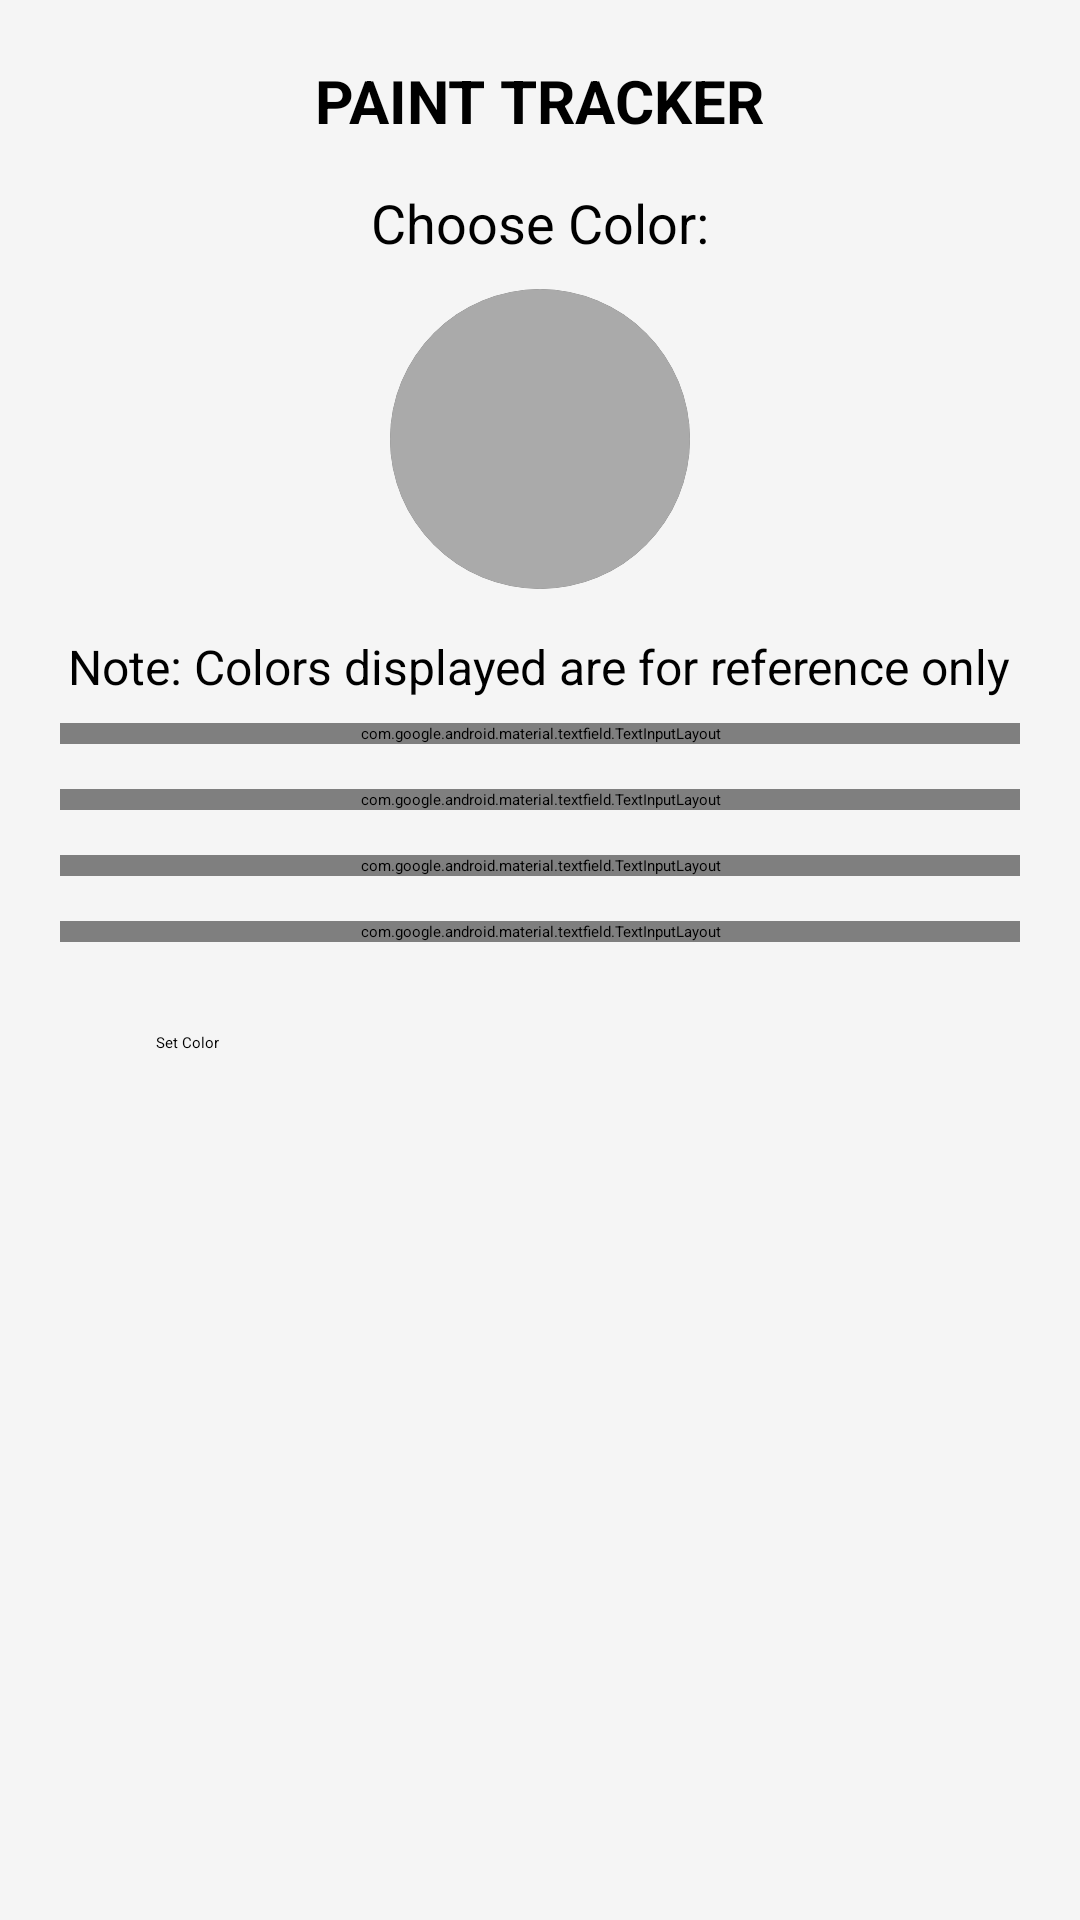

Android layout source for this screen:
<!-- AndroidManifest.xml: application theme Theme.SpruePad -->
<!-- res/layout/activity_create_paint_picker.xml -->
<?xml version="1.0" encoding="utf-8"?>
<LinearLayout xmlns:android="http://schemas.android.com/apk/res/android"
    xmlns:app="http://schemas.android.com/apk/res-auto"
    android:id="@+id/createPaintTracker"
    android:layout_width="match_parent"
    android:layout_height="match_parent"
    android:minWidth="300dp"
    android:background="#f5f5f5"
    android:gravity="center_horizontal"
    android:orientation="vertical"
    android:padding="20dp">

        <TextView
            android:id="@+id/createPaintTrackerTitle"
            android:layout_width="wrap_content"
            android:layout_height="wrap_content"
            android:layout_gravity="center"
            android:layout_marginTop="0dp"
            android:text="@string/paint_tracker"
            android:textSize="20sp"
            android:textStyle="bold"
            android:textAllCaps="true"/>

        
    <TextView
        android:layout_width="wrap_content"
        android:layout_height="wrap_content"
        android:layout_gravity="center"
        android:layout_marginTop="15dp"
        android:textSize="18sp"
        android:text="@string/choose_color" />


    <androidx.cardview.widget.CardView
        android:id="@+id/createColorPicker"
        android:layout_width="100dp"
        android:layout_height="100dp"
        android:clickable="true"
        android:focusable="true"
        app:cardCornerRadius="50dp"
        android:layout_marginTop="10dp"
        android:layout_marginBottom="15dp"
        android:contentDescription="@string/color_picker_card" >

        <View
            android:id="@+id/create_preview_selected_color"
            android:layout_width="match_parent"
            android:layout_height="match_parent"
            android:layout_gravity="center"
            android:background="@android:color/darker_gray" />

    </androidx.cardview.widget.CardView>

    <TextView
        android:layout_width="wrap_content"
        android:layout_height="wrap_content"
        android:layout_gravity="center"
        android:textAlignment="center"
        android:layout_marginBottom = "8dp"
        android:textSize="16sp"
        android:text="Note: Colors displayed are for reference only" />

    <com.google.android.material.textfield.TextInputLayout
        android:layout_width="match_parent"
        android:layout_height="wrap_content"
        android:layout_marginBottom="15dp"
        app:counterEnabled="true"
        app:counterMaxLength="30"
  
        app:counterTextColor="@color/counter_text"
        app:boxBackgroundMode="none"
        app:hintEnabled="false">

        <com.google.android.material.textfield.TextInputEditText
            android:id="@+id/createPaintName"
            android:layout_width="match_parent"
            android:layout_height="wrap_content"
            android:hint="Paint Color Name"
            android:textColor="#242424"
            android:textColorHint="#888888"
            android:background="@drawable/input_field"
            android:inputType="textPersonName"
            android:maxLength="30" />

    </com.google.android.material.textfield.TextInputLayout>

    <com.google.android.material.textfield.TextInputLayout
        android:layout_width="match_parent"
        android:layout_height="wrap_content"
        android:layout_marginBottom="15dp"
        app:counterEnabled="true"
        app:counterMaxLength="30"
  
        app:counterTextColor="@color/counter_text"
        app:boxBackgroundMode="none"
        app:hintEnabled="false">

        <com.google.android.material.textfield.TextInputEditText
            android:id="@+id/createBrandName"
            android:layout_width="match_parent"
            android:layout_height="wrap_content"
            android:hint="Brand (e.g. Mr.Hobby)"
            android:textColor="#242424"
            android:textColorHint="#888888"
            android:background="@drawable/input_field"
            android:inputType="textPersonName"
            android:maxLength="3" />

    </com.google.android.material.textfield.TextInputLayout>

    <com.google.android.material.textfield.TextInputLayout
        android:layout_width="match_parent"
        android:layout_height="wrap_content"
        android:layout_marginBottom="15dp"
        app:counterEnabled="true"
        app:counterMaxLength="30"
  
        app:counterTextColor="@color/counter_text"
        app:boxBackgroundMode="none"
        app:hintEnabled="false">

        <com.google.android.material.textfield.TextInputEditText
            android:id="@+id/createPaintType"
            android:layout_width="match_parent"
            android:layout_height="wrap_content"
            android:background="@drawable/input_field"
            android:hint="Type (e.g. Enamel)"
            android:maxLength="30"
            android:textColor="#242424"
            android:textColorHint="#888888" />

    </com.google.android.material.textfield.TextInputLayout>

    <com.google.android.material.textfield.TextInputLayout
        android:layout_width="match_parent"
        android:layout_height="wrap_content"
        android:layout_marginBottom="15dp"
        app:boxBackgroundMode="none"
        app:counterEnabled="true"
        app:counterMaxLength="300"
  
        app:counterTextColor="@color/counter_text"
        app:hintEnabled="false">

        <com.google.android.material.textfield.TextInputEditText
            android:id="@+id/createPaintNote"
            android:layout_width="match_parent"
            android:layout_height="wrap_content"
            android:background="@drawable/input_field"
            android:gravity="top"
            android:hint="Notes (e.g. Paint Ratio, Preferred Thinner, etc)"
            android:inputType="textMultiLine"
            android:maxLength="300"
            android:minLines="4"
            android:padding="12dp"
            android:textColor="#242424"
            android:textColorHint="#888888" />

    </com.google.android.material.textfield.TextInputLayout>

    <Button
        android:id="@+id/createPaintSet"
        android:layout_width="match_parent"
        android:layout_height="wrap_content"
        android:layout_gravity="center"
        android:layout_marginStart="32dp"
        android:layout_marginTop="15dp"
        android:layout_marginEnd="32dp"
        android:backgroundTint="#00bcd4"
        android:text="Set Color" />

    </LinearLayout>
<!-- resources referenced by this layout -->
<resources>
  <!-- drawable input_field (drawable) -->
  <?xml version="1.0" encoding="utf-8"?>
  <selector xmlns:android="http://schemas.android.com/apk/res/android">
  
      <item android:state_focused="true">
          <shape android:shape="rectangle">
              <solid android:color="@android:color/white" />
              <stroke
                  android:width="2dp"
                  android:color="#333333" />
              <corners android:radius="8dp" />
              <padding
                  android:left="12dp"
                  android:top="12dp"
                  android:right="12dp"
                  android:bottom="12dp" />
          </shape>
      </item>
  
      <item>
          <shape android:shape="rectangle">
              <solid android:color="@android:color/white" />
              <stroke
                  android:width="1dp"
                  android:color="#999A98" />
              <corners android:radius="8dp" />
              <padding
                  android:left="12dp"
                  android:top="12dp"
                  android:right="12dp"
                  android:bottom="12dp" />
          </shape>
      </item>
  
  </selector>
  <string name="choose_color">Choose Color:</string>
  <string name="color_picker_card">Color picker card:</string>
  <string name="paint_tracker">Paint Tracker</string>
</resources>
